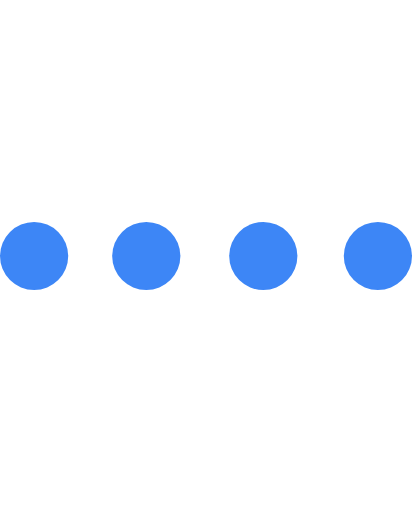
t = 0.00 s
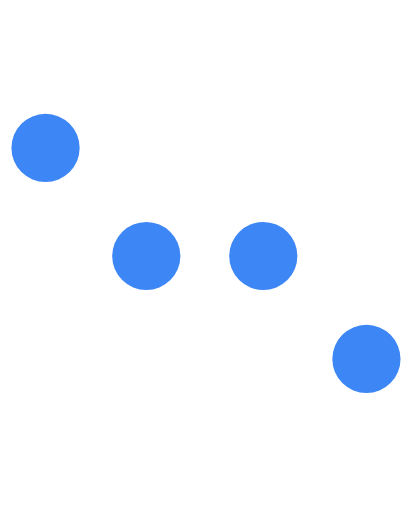
t = 0.10 s
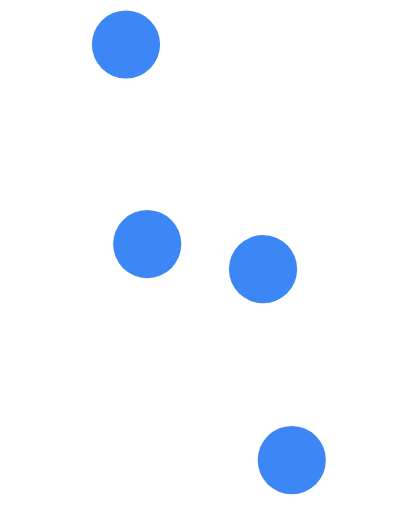
t = 0.23 s
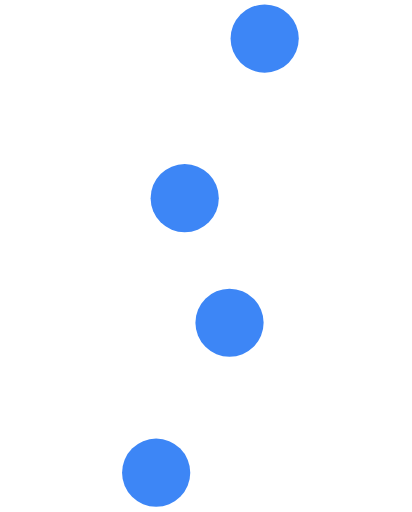
t = 0.36 s
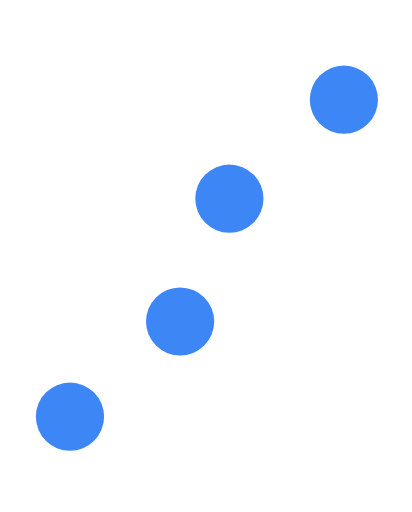
t = 0.45 s
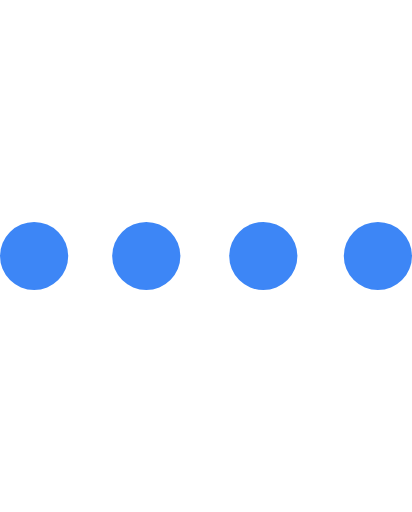
t = 0.60 s

The animated SVG that drew these frames (rendered in a browser with its animation timeline set to each time). Animation: 4 CSS @keyframes rules; one cycle of 0.70 s, repeats indefinitely.

<svg cache-id="af2f08a491c14e269eb7b767dcf59e2d" id="eMfHpOsdr5P1" xmlns="http://www.w3.org/2000/svg" xmlns:xlink="http://www.w3.org/1999/xlink" viewBox="0 0 604 750" shape-rendering="geometricPrecision" text-rendering="geometricPrecision">
<style><![CDATA[
#eMfHpOsdr5P2_to {animation: eMfHpOsdr5P2_to__to 700ms linear infinite normal forwards}@keyframes eMfHpOsdr5P2_to__to { 0% {offset-distance: 0%} 42.857143% {offset-distance: 50.239366%} 85.714286% {offset-distance: 100%} 100% {offset-distance: 100%}} #eMfHpOsdr5P3_to {animation: eMfHpOsdr5P3_to__to 700ms linear infinite normal forwards}@keyframes eMfHpOsdr5P3_to__to { 0% {offset-distance: 0%} 28.571429% {offset-distance: 0%} 57.142857% {offset-distance: 50.245603%} 85.714286% {offset-distance: 100%} 100% {offset-distance: 100%}} #eMfHpOsdr5P4_to {animation: eMfHpOsdr5P4_to__to 700ms linear infinite normal forwards}@keyframes eMfHpOsdr5P4_to__to { 0% {offset-distance: 0%} 28.571429% {offset-distance: 0%} 57.142857% {offset-distance: 50.009933%} 85.714286% {offset-distance: 100%} 100% {offset-distance: 100%}} #eMfHpOsdr5P5_to {animation: eMfHpOsdr5P5_to__to 700ms linear infinite normal forwards}@keyframes eMfHpOsdr5P5_to__to { 0% {offset-distance: 0%} 44.285714% {offset-distance: 49.950017%} 85.714286% {offset-distance: 100%} 100% {offset-distance: 100%}}
]]></style>
<g id="eMfHpOsdr5P2_to" style="offset-path:path('M50,375C50,138.569714,128.560398,44.614484,302,44.614484C448.199192,44.614484,554,126.49078,554,375');offset-rotate:0deg"><circle r="50" transform="translate(0,0)" fill="#3d86f6"/></g><g id="eMfHpOsdr5P3_to" style="offset-path:path('M214.455617,375C214.455617,325,246.447878,285.443865,302,285.443865C361.035274,285.443865,386,325,386,375');offset-rotate:0deg"><circle r="50" transform="translate(0,0)" fill="#3d86f6"/></g><g id="eMfHpOsdr5P4_to" style="offset-path:path('M386,375C386,425,381.256579,477.171795,302,477.171795C229.222321,477.171795,214.455617,425,214.455617,375');offset-rotate:0deg"><circle r="50" transform="translate(0,0)" fill="#3d86f6"/></g><g id="eMfHpOsdr5P5_to" style="offset-path:path('M554,375C554,622.465617,454.306939,699.606152,302,699.606152C142.811809,699.606152,50,618.720931,50,375');offset-rotate:0deg"><circle r="50" transform="translate(0,0)" fill="#3d86f6"/></g></svg>
